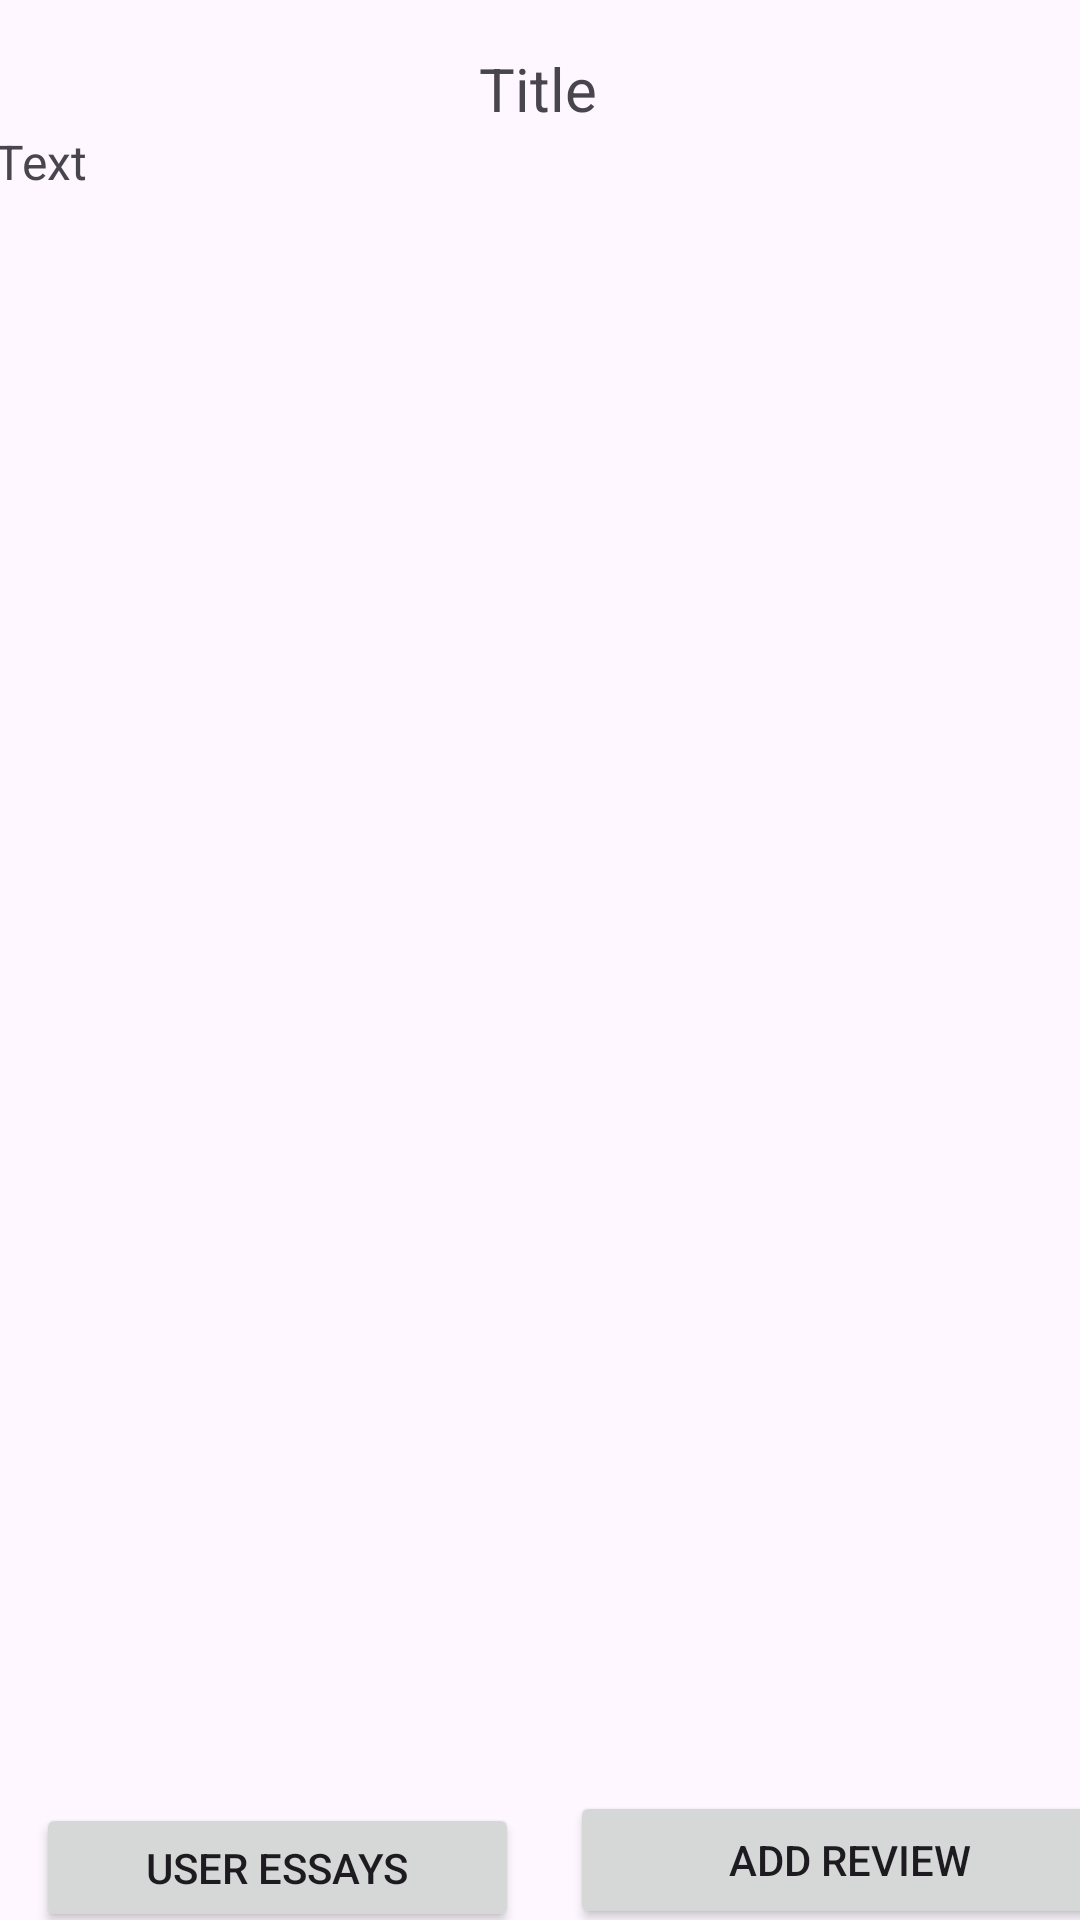

This screen was rendered from an Android layout file. Write that file and the resources it references.
<!-- AndroidManifest.xml: application theme Theme.Astudio -->
<!-- res/layout/fragment_selectedallessay_view.xml -->
<?xml version="1.0" encoding="utf-8"?>
<androidx.constraintlayout.widget.ConstraintLayout xmlns:android="http://schemas.android.com/apk/res/android"
    xmlns:app="http://schemas.android.com/apk/res-auto"
    xmlns:tools="http://schemas.android.com/tools"
    android:layout_width="match_parent"
    android:layout_height="match_parent"
    tools:context=".view.SelectedUserEssayFragment">

    <TextView
        android:id="@+id/selectedEssayTitle"
        android:layout_width="wrap_content"
        android:layout_height="wrap_content"
        android:layout_marginTop="16dp"
        android:text="Title"
        android:textSize="20dp"
        app:layout_constraintEnd_toEndOf="parent"
        app:layout_constraintHorizontal_bias="0.498"
        app:layout_constraintStart_toStartOf="parent"
        app:layout_constraintTop_toTopOf="parent" />

    <TextView
        android:id="@+id/selectedEssayText"
        android:layout_width="364dp"
        android:layout_height="238dp"
        android:text="Text"
        android:textSize="16dp"
        app:layout_constraintEnd_toEndOf="parent"
        app:layout_constraintStart_toStartOf="parent"
        app:layout_constraintTop_toBottomOf="@+id/selectedEssayTitle" />

    <Button
        android:id="@+id/backToUserEssays"
        android:layout_width="161dp"
        android:layout_height="43dp"
        android:layout_marginStart="12dp"
        android:layout_marginTop="72dp"
        android:text="User Essays"
        app:layout_constraintStart_toStartOf="parent"
        app:layout_constraintTop_toBottomOf="@+id/recyclerViewReviews" />

    <androidx.recyclerview.widget.RecyclerView
        android:id="@+id/recyclerViewReviews"
        android:layout_width="381dp"
        android:layout_height="247dp"
        android:layout_marginTop="1dp"
        app:layout_constraintEnd_toEndOf="parent"
        app:layout_constraintStart_toStartOf="parent"
        app:layout_constraintTop_toBottomOf="@+id/selectedEssayText" />

    <Button
        android:id="@+id/addReviewButton"
        android:layout_width="187dp"
        android:layout_height="46dp"
        android:layout_marginStart="20dp"
        android:layout_marginTop="68dp"
        android:text="Add Review"
        app:layout_constraintEnd_toEndOf="parent"
        app:layout_constraintHorizontal_bias="0.166"
        app:layout_constraintStart_toEndOf="@+id/backToUserEssays"
        app:layout_constraintTop_toBottomOf="@+id/recyclerViewReviews" />

</androidx.constraintlayout.widget.ConstraintLayout>
<!-- resources referenced by this layout -->
<resources>
  <style name="Theme.Astudio" parent="Base.Theme.Astudio" />
  <style name="Base.Theme.Astudio" parent="Theme.Material3.DayNight.NoActionBar">
          
          
      </style>
</resources>
